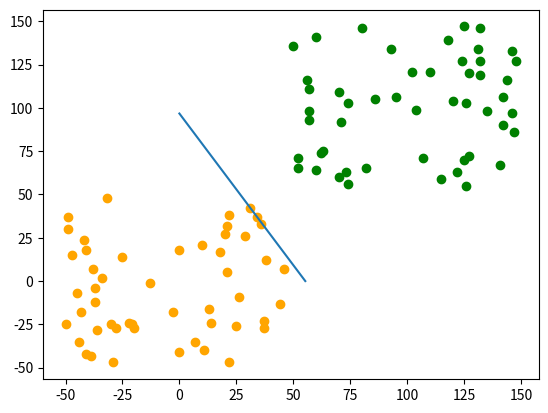

Here is the Python script that generated this plot:
import numpy as np
import pandas as pd
import matplotlib.pyplot as plt

# 产生数据
def generator_data():
    data = {
        'x': [],
        'y': []
    }
    # 固定随机数
    np.random.seed(1)
    # 在 [-50, 50] * [-50, 50] 中产生 100 个点
    x1 = np.random.randint(-50, 50, 50)
    y1 = np.random.randint(-50, 50, 50)
    # # 在 [50, 150] * [50, 150] 中产生 100 个点
    x2 = np.random.randint(50, 150, 50)
    y2 = np.random.randint(50, 150, 50)
    # 拼接
    point_x1 = np.hstack((x1, x2))
    point_x2 = np.hstack((y1, y2))

    data['x1'] = point_x1.reshape(1, 100)
    data['x2'] = point_x2.reshape(1, 100)
    # 标签
    for i in range(100):
        if(i < 50):
            data['y'].append(-1)
        else:
            data['y'].append(1)

    data['y'] = np.array(data['y']).reshape(1, 100)

    return data


class DualPerceptron(object):
    def load_data(self, data):
        # 保存数据
        self.data = data

    def init_args(self):
        """
        初始化参数 注意 Gram 矩阵
        拿书上例题 2.2 举例
        
        Gram 矩阵的计算方法是
        x1.T * x1 + x2.T * x2
        比如
        [[1], [2], [3]] * [[1, 2, 3]]
        Gram 矩阵的作用在 judge 函数中
        """
        data = self.data
        self.x1 = data['x1']
        self.x2 = data['x2']
        self.y = data['y']
        self.alpha = np.zeros((1, self.x2.shape[1]))
        self.b = 0
        self.lr = 1
        self.Gram = self.x1.T * self.x1 + self.x2.T * self.x2

    def update(self, idx):
        """
        更新参数
        书上算法 2.2 (3)
        
        更新 bias 
        公式(2.15)
        """
        self.alpha[0, idx] += self.lr
        self.b += self.y[0, idx]

    def judge(self, idx):
        """
        判断是不是误分类点
        书上算法 2.2 (3)
        
        重点在 Gram 矩阵的如何使用
        
        例题 2.2 (3) 误分类条件
        把求和公式写完全，就可以看到 Gram 矩阵的作用
        """
        y = self.y[0, idx]
        alpha_y = self.alpha * self.y

        _l = self.Gram.shape[0]
        _sum = np.sum(self.Gram[:, idx].reshape(1, _l) * alpha_y) + self.b
        if y * _sum <= 0:
            return True
        return False

    def cal_weight(self):
        """
        计算权值
        书上公式 2.14 
        """
        w = [0.0] * 2
        w[0] = np.sum(self.alpha * self.y * self.x1)
        w[1] = np.sum(self.alpha * self.y * self.x2)

        return w

    def train(self):
        """
        训练 算法 2.2
        """
        tran_len = self.x1.shape[1]
        wrong_sample = True
        wrong_sample_num = 0
        while wrong_sample:
            wrong_sample_num = 0
            # 遍历所有样本点
            for i in range(tran_len):
                # 判断误分类点
                if self.judge(i):
                    # 更新参数
                    self.update(i)
                    wrong_sample_num += 1
            if not wrong_sample_num:
                wrong_sample = False
        # 计算权值
        w = self.cal_weight()
        print('train done!')
        return w, self.b


def draw_line(w1, w2, b):
    y1 = b / -w1
    x2 = b / -w2
    plt.plot([0, y1], [x2, 0])


def main():
    data = generator_data()
    dp = DualPerceptron()
    dp.load_data(data)
    dp.init_args()
    w, b = dp.train()

    draw_line(w[0], w[1], b)
    plt.scatter(data['x1'][0, 0:50], data['x2'][0, 0:50], color="orange")
    plt.scatter(data['x1'][0, 50:], data['x2'][0, 50:], color="green")
    plt.show()

if __name__ == "__main__":
    main()
